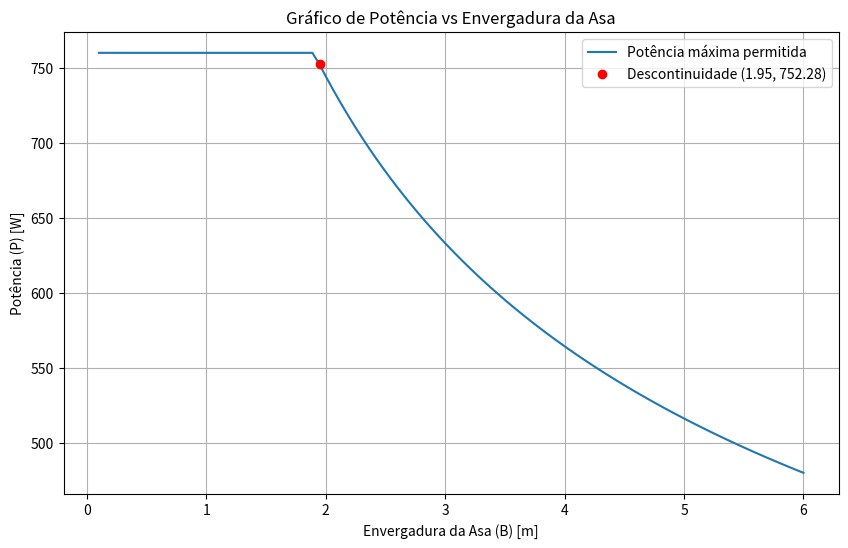

The script that saved this image:
import numpy as np
import matplotlib.pyplot as plt

# Definindo o intervalo de valores para a envergadura B
B = np.linspace(0.1, 6, 100)  # envergadura variando de 0.1 a 6 metros

# Calculando os valores de potência P correspondentes
P = 981.8 / (B**0.3995)

# Limitando P ao máximo permitido de 760W
P = np.minimum(P, 760)

# Função para validar as restrições
def valida_restricoes(H, B, P, N=2):
    if H <= 0.6 and B <= 2.5 and P <= 850 and N == 2:
        return True
    return False

# Plotando o gráfico
plt.figure(figsize=(10, 6))
plt.plot(B, P, label='Potência máxima permitida')

# Encontrando o ponto onde deixa de ser linear
linear_index = np.argmax(P < 760)
B_linear = B[linear_index]
P_linear = P[linear_index]

# Plotando o ponto onde a curva deixa de ser linear
plt.plot(B_linear, P_linear, 'ro', label=f'Descontinuidade ({B_linear:.2f}, {P_linear:.2f})')

plt.xlabel('Envergadura da Asa (B) [m]')
plt.ylabel('Potência (P) [W]')
plt.title('Gráfico de Potência vs Envergadura da Asa')
plt.legend()
plt.grid(True)
plt.show()

# Imprimindo os vetores de B e P
B_values = B.tolist()
P_values = P.tolist()

# Validando as restrições para cada par de valores (B, P)
validos = [valida_restricoes(0.6, b, p) for b, p in zip(B_values, P_values)]
pares_validos = list(zip(B_values, P_values, validos))

# Exibindo os pares válidos
for b, p, valido in pares_validos:
    if valido:
        print(f"Envergadura (B): {b:.2f} m, Potência (P): {p:.2f} W - Válido: {valido}")

# Salvando os resultados em um arquivo
with open('resultados.txt', 'w') as f:
    for b, p, valido in pares_validos:
        if valido:
            f.write(f"Envergadura (B): {b:.2f} m, Potência (P): {p:.2f} W - Válido: {valido}\n")

B_values, P_values
